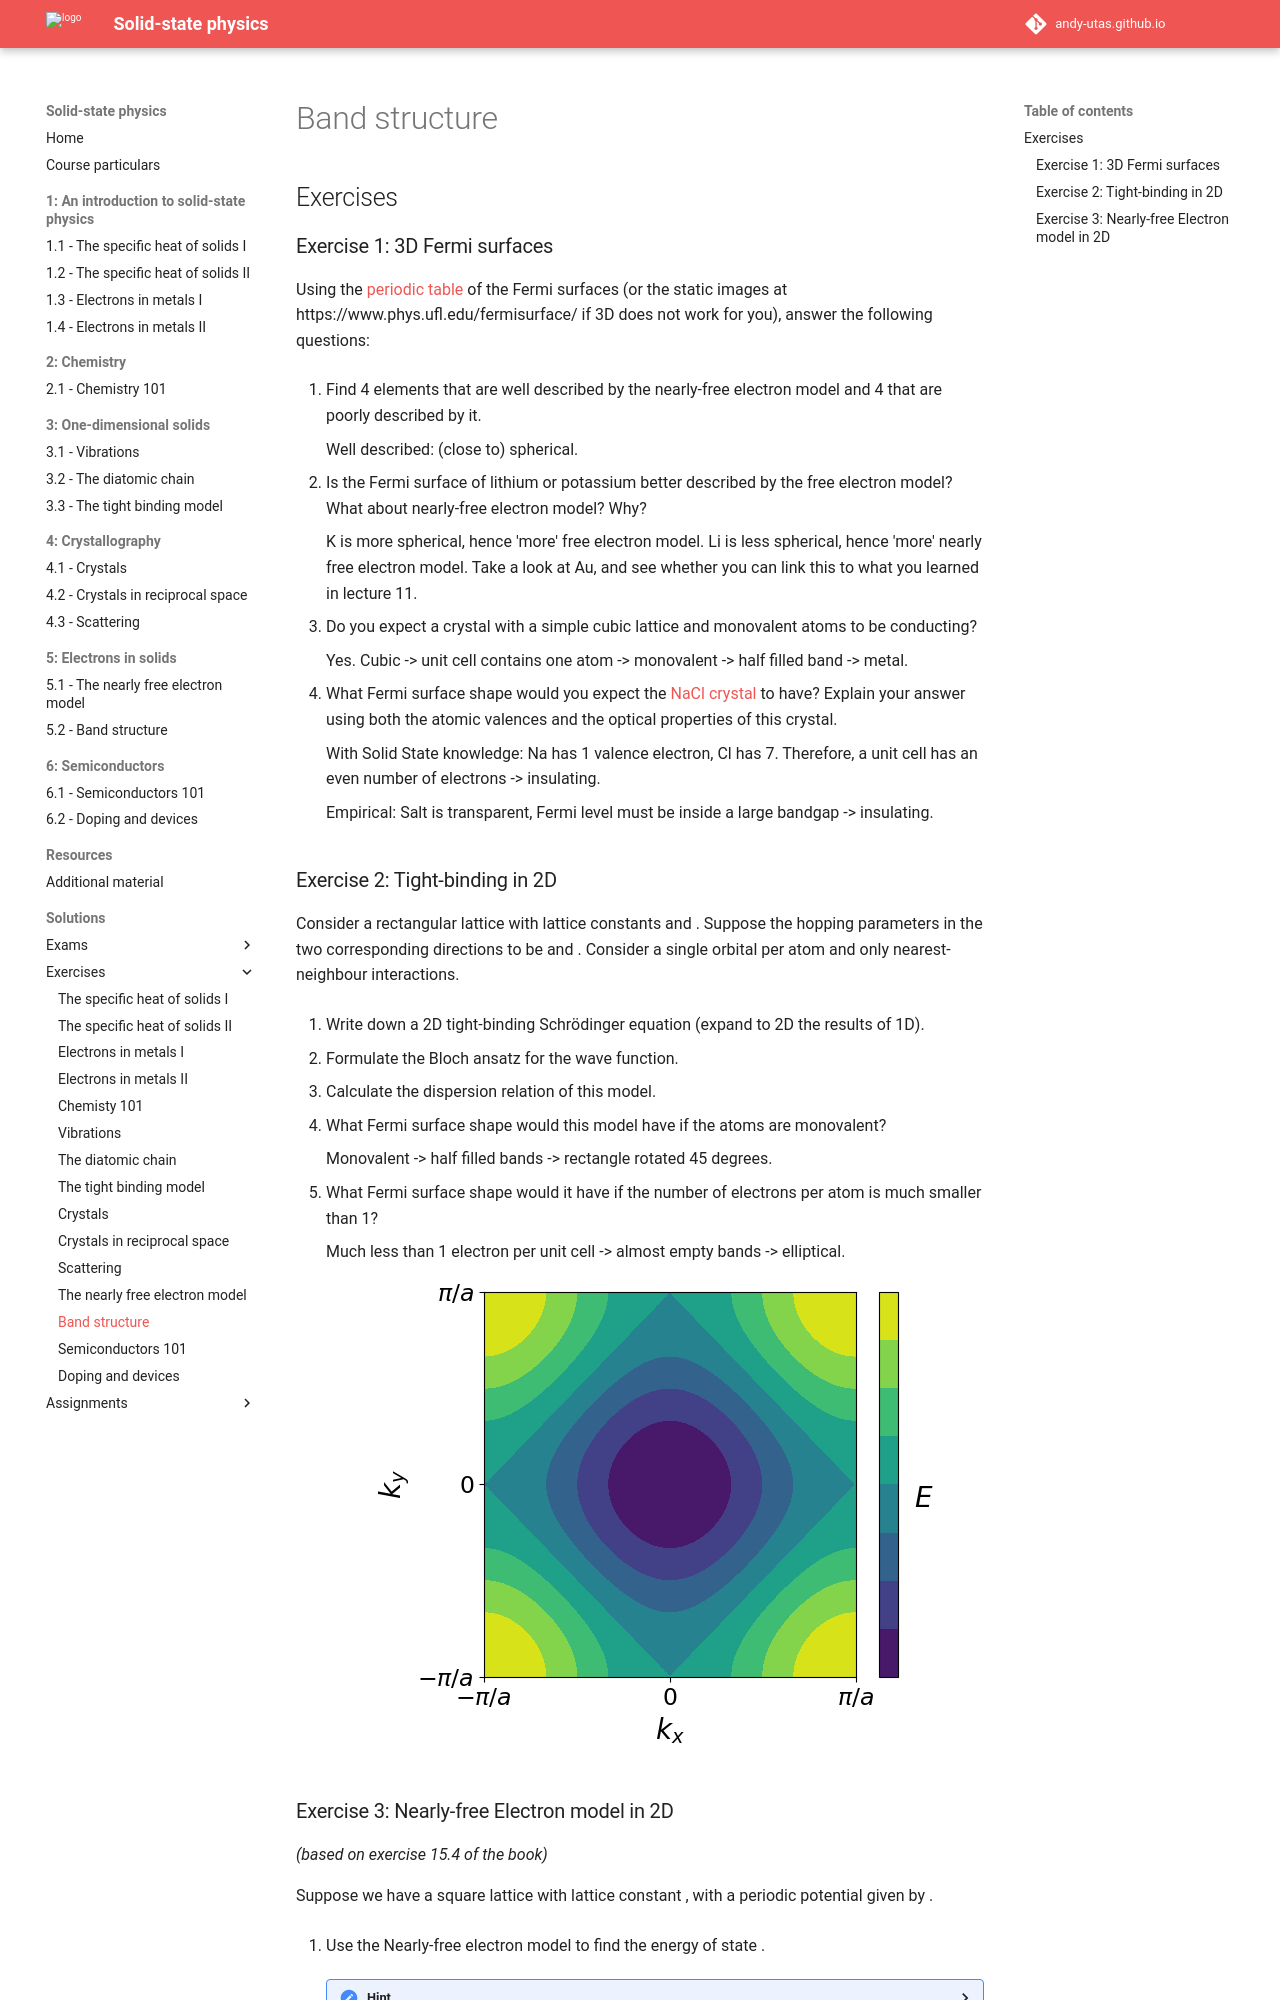

repository: Andy-UTAS/SSP · page: solutions/exercises/5-2/index.html · generator: mkdocs

---
search:
  exclude: true
---

# Band structure

## Exercises

### Exercise 1: 3D Fermi surfaces
Using the [periodic table](../fermi_surfaces) of the Fermi surfaces (or the static images at https://www.phys.ufl.edu/fermisurface/ if 3D does not work for you), answer the following questions:

  1. Find 4 elements that are well described by the nearly-free electron model and 4 that are poorly described by it.

    Well described: (close to) spherical.

  2. Is the Fermi surface of lithium or potassium better described by the free electron model? What about nearly-free electron model? Why?

    K is more spherical, hence 'more' free electron model. Li is less spherical, hence 'more' nearly free electron model. Take a look at Au, and see whether you can link this to what you learned  in lecture 11.

  3. Do you expect a crystal with a simple cubic lattice and monovalent atoms to be conducting?

    Yes. Cubic -> unit cell contains one atom -> monovalent -> half filled band -> metal.

  4. What Fermi surface shape would you expect the [NaCl crystal](https://en.wikipedia.org/wiki/Sodium_chloride) to have? Explain your answer using both the atomic valences and the optical properties of this crystal.

    With Solid State knowledge: Na has 1 valence electron, Cl has 7. Therefore, a unit cell has an even number of electrons -> insulating.

    Empirical: Salt is transparent, Fermi level must be inside a large bandgap -> insulating.

### Exercise 2: Tight-binding in 2D

Consider a rectangular lattice with lattice constants $a_x$ and $a_y$.
Suppose the hopping parameters in the two corresponding directions to be $-t_1$ and $-t_2$.
Consider a single orbital per atom and only nearest-neighbour interactions.

  1. Write down a 2D tight-binding Schrödinger equation (expand to 2D the results of 1D).

    $$ E \phi_{n,m} = \varepsilon_0\phi_{n,m}-t_1 \left(\phi_{n-1,m}+\phi_{n+1,m}\right) -t_2 \left(\phi_{n,m-1}+\phi_{n,m+1}\right) $$

  2. Formulate the Bloch ansatz for the wave function.

    $$ \psi_n(\mathbf{r}) = u_n(\mathbf{r})e^{i\mathbf{k}\cdot\mathbf{r}} \quad \leftrightarrow \quad \phi_{n,m} = \phi_0 e^{i(k_x n a_x + k_y m a_y)}$$

  3. Calculate the dispersion relation of this model.

    $$ E = \varepsilon_0 -2t_1 \cos(k_x a_x) -2t_2 \cos(k_y a_y)$$

  4. What Fermi surface shape would this model have if the atoms are monovalent?

    Monovalent -> half filled bands -> rectangle rotated 45 degrees.

  5. What Fermi surface shape would it have if the number of electrons per atom is much smaller than 1?

    Much less than 1 electron per unit cell -> almost empty bands -> elliptical.

    ![](5-2/5-2-Ex2-5.png){: .center}
